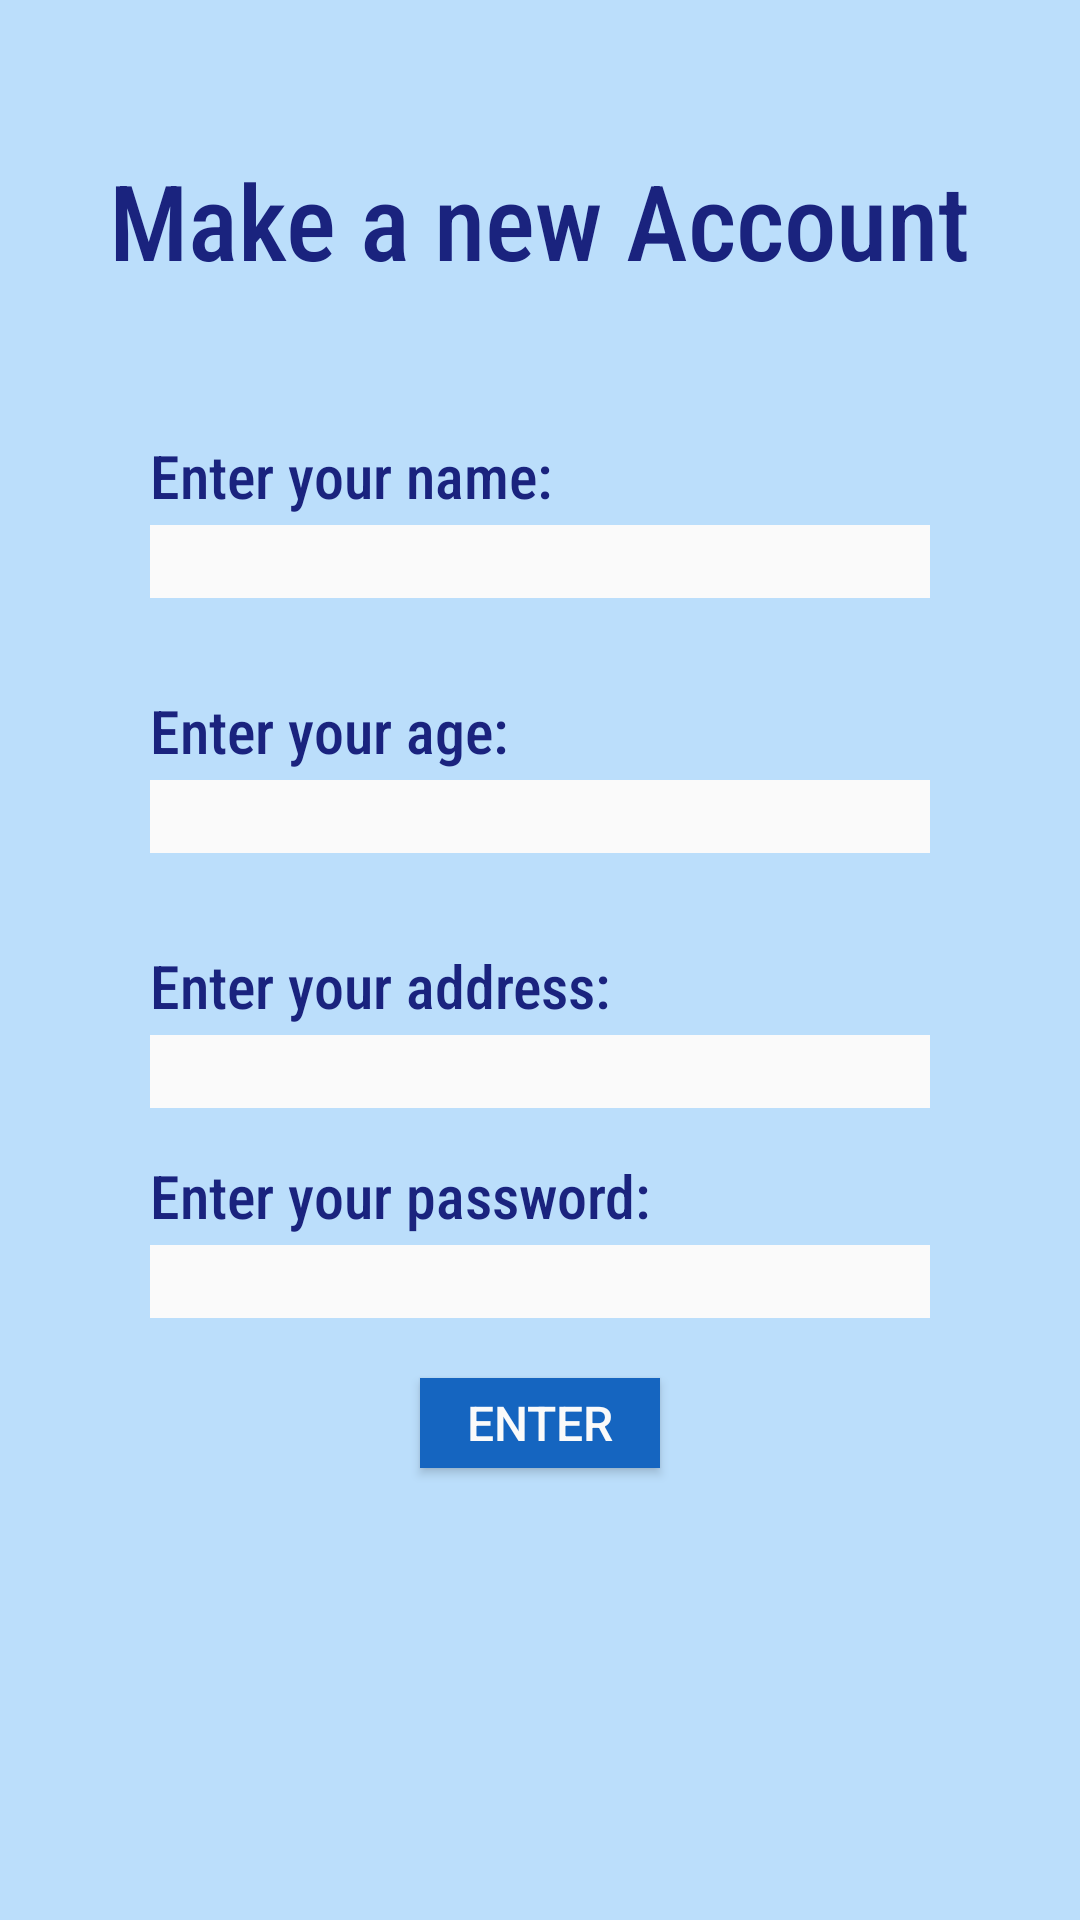

Write the Android layout XML for this screen, with the resource values it uses.
<!-- AndroidManifest.xml: application theme AppTheme -->
<!-- res/layout/account_layout.xml -->
<?xml version="1.0" encoding="utf-8"?>
<RelativeLayout xmlns:android="http://schemas.android.com/apk/res/android"
  android:layout_width="match_parent"
  android:layout_height="match_parent"
  android:background="@color/colorBackground"
  android:orientation="vertical">

  <TextView
    android:id="@+id/titleAccount"
    style="@style/layoutTitle"
    android:text="@string/customerAccountTitle" />

  <TextView
    android:layout_width="match_parent"
    android:layout_height="match_parent"
    android:layout_alignParentEnd="true"
    android:layout_marginStart="50sp"
    android:layout_marginTop="145sp"
    android:layout_marginEnd="3dp"
    android:background="@color/colorBackground"
    android:fontFamily="sans-serif-condensed-medium"
    android:text="@string/customerAccountName"
    android:textColor="@color/colorPrimary"
    android:textSize="20sp" />

  <EditText
    android:id="@+id/accountName"
    android:layout_width="match_parent"
    android:layout_height="wrap_content"
    android:layout_marginStart="50sp"
    android:layout_marginTop="175sp"
    android:layout_marginEnd="50sp"
    android:background="@color/colorWhite"
    android:imeOptions="actionDone"
    android:inputType="text" />

  <TextView
    android:layout_width="match_parent"
    android:layout_height="match_parent"
    android:layout_alignParentEnd="true"
    android:layout_marginStart="50sp"
    android:layout_marginTop="230sp"
    android:layout_marginEnd="3dp"
    android:background="@color/colorBackground"
    android:fontFamily="sans-serif-condensed-medium"
    android:text="@string/customerAccountAge"
    android:textColor="@color/colorPrimary"
    android:textSize="20sp" />

  <EditText
    android:id="@+id/accountAge"
    android:layout_width="match_parent"
    android:layout_height="wrap_content"
    android:layout_marginStart="50sp"
    android:layout_marginTop="260sp"
    android:layout_marginEnd="50sp"
    android:background="@color/colorWhite"
    android:imeOptions="actionDone"
    android:inputType="number" />

  <TextView
    android:layout_width="match_parent"
    android:layout_height="match_parent"
    android:layout_alignParentEnd="true"
    android:layout_marginStart="50sp"
    android:layout_marginTop="315sp"
    android:layout_marginEnd="3dp"
    android:background="@color/colorBackground"
    android:fontFamily="sans-serif-condensed-medium"
    android:text="@string/customerAccountAddress"
    android:textColor="@color/colorPrimary"
    android:textSize="20sp" />

  <EditText
    android:id="@+id/accountAddress"
    android:layout_width="match_parent"
    android:layout_height="wrap_content"
    android:layout_marginStart="50sp"
    android:layout_marginTop="345sp"
    android:layout_marginEnd="50sp"
    android:background="@color/colorWhite"
    android:imeOptions="actionDone"
    android:inputType="text" />

  <TextView
    android:layout_width="match_parent"
    android:layout_height="match_parent"
    android:layout_alignParentEnd="true"
    android:layout_marginStart="50sp"
    android:layout_marginTop="385sp"
    android:layout_marginEnd="3dp"
    android:background="@color/colorBackground"
    android:fontFamily="sans-serif-condensed-medium"
    android:text="@string/customerAccountPass"
    android:textColor="@color/colorPrimary"
    android:textSize="20sp" />

  <EditText
    android:id="@+id/accountPassword"
    android:layout_width="match_parent"
    android:layout_height="wrap_content"
    android:layout_marginStart="50sp"
    android:layout_marginTop="415sp"
    android:layout_marginEnd="50sp"
    android:background="@color/colorWhite"
    android:imeOptions="actionDone"
    android:inputType="textPassword" />

  <Button
    android:id="@+id/enterDetails"
    style="@style/buttonStyle"
    android:layout_width="80sp"
    android:layout_height="30sp"
    android:layout_below="@id/accountPassword"
    android:layout_margin="20dp"
    android:text="@string/enter" />

</RelativeLayout>
<!-- resources referenced by this layout -->
<resources>
  <color name="colorBackground">#bbdefb</color>
  <color name="colorPrimary">#1a237e</color>
  <color name="colorWhite">#fafafa</color>
  <string name="customerAccountAddress">Enter your address:</string>
  <string name="customerAccountAge">Enter your age:</string>
  <string name="customerAccountName">Enter your name:</string>
  <string name="customerAccountPass">Enter your password:</string>
  <string name="customerAccountTitle">Make a new Account</string>
  <string name="enter">Enter</string>
  <style name="buttonStyle" parent="Widget.AppCompat.Button">
      <item name="android:layout_width">250sp</item>
      <item name="android:layout_height">60sp</item>
      <item name="android:layout_centerHorizontal">true</item>
      <item name="android:background">@color/colorAccent</item>
      <item name="android:textColor">@color/colorWhite</item>
      <item name="android:textSize">16sp</item>
      <item name="android:layout_margin">5dp</item>
    </style>
  <style name="layoutTitle" parent="TextAppearance.AppCompat.Headline">
      <item name="android:layout_width">wrap_content</item>
      <item name="android:layout_height">wrap_content</item>
      <item name="android:layout_centerHorizontal">true</item>
      <item name="android:textAlignment">center</item>
      <item name="android:layout_marginTop">50sp</item>
      <item name="android:textSize">35sp</item>
      <item name="android:fontFamily">sans-serif-condensed-medium</item>
      <item name="android:textColor">@color/colorPrimary</item>
      <item name="android:paddingBottom">30dp</item>
    </style>
  <style name="AppTheme" parent="Theme.AppCompat.Light.DarkActionBar">
      
      <item name="colorPrimary">@color/colorPrimary</item>
      <item name="colorPrimaryDark">@color/colorPrimaryDark</item>
      <item name="colorAccent">@color/colorAccent</item>
    </style>
  <color name="colorAccent">#1565c0</color>
  <color name="colorPrimaryDark">#283593</color>
</resources>
